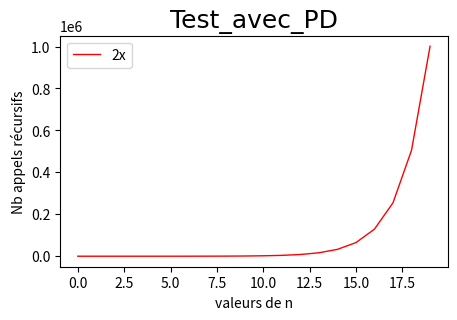

Recreate this plot in Python.
# -*- coding: utf-8 -*-
"""
Created on Sat Oct 15 21:29:46 2022

[redacted]
"""
from math import * 
import matplotlib.pyplot as plt
import numpy as np
import pandas as pd
V = [1,1,4,1,2,3,4,5,1,4,3,2,1,5,4,2,4,1,3,5,7,1,3,6,5,1,1,2,4,2,6,5,1,1,4,1,2,3,4,5,1,4,3,2,1,5,4,2,4,1,3,5,7,1,3,6,5,1,1,2,4,2,6,5
     ,1,1,4,1,2,3,4,5,1,4,3,2,1,5,4,2,4,1,3,5,7,1,3,6,5,1,1,2,4,2,6,5,1,1,4,1,2,3,4,5,1,4,3,2,1,5,4,2,4,1,3,5,7,1,3,6,5,1,1,2,4,2,6,5
     ]
W = [2,2,2,4,1,2,4,5,2,1,1,3,4,2,3,1,2,1,1,2,3,2,1,2,2,2,1,2,1,2,3,1,2,2,2,4,1,2,4,5,2,1,1,3,4,2,3,1,2,1,1,2,3,2,1,2,2,2,1,2,1,2,3,1
     ,2,2,2,4,1,2,4,5,2,1,1,3,4,2,3,1,2,1,1,2,3,2,1,2,2,2,1,2,1,2,3,1,2,2,2,4,1,2,4,5,2,1,1,3,4,2,3,1,2,1,1,2,3,2,1,2,2,2,1,2,1,2,3,1]
n=20  #nb elem
w=20    #poids maximal
Cpt=0  #cpt d'appel
Calls = [] #les appels (val de i et j)

def P(i,j):
    global Cpt
    Cpt += 1
    if i==0 or j==0:
        return 0
    elif j<W[i-1] and i>0:
        return P(i-1,j)
    else:        
        return max(P(i-1,j), P(i-1,j-W[i-1])+V[i-1])
    
Val = np.full((n,w),-1,dtype=int) #tab de val deja calculees
def P_opt(i,j):
    global Cpt
    Cpt +=1
    if i==0 or j==0:
        return 0
    elif j<W[i-1] and i>0:
        
        if(Val[i-2,j-1]!=-1):
            Val[i-1,j-1]=Val[i-2,j-1]
            return Val[i-2,j-1]
        else:
                
            if(i-1==0 or j==0):
                tmp = 0
            else:
                tmp = P(i-1,j)
        
            Val[i-1,j-1] = tmp
            return tmp
    else:
        
        if(Val[i-2,j-1]!=-1):
            tmp1= Val[i-2,j-1]
        else:
            if(i-1==0 or j==0):
                tmp1 = 0
            else:
                tmp1 = P(i-1,j)
                
        if(Val[i-2,j-W[i-1]-1]!=-1):
            tmp2 = Val[i-2,j-W[i-1]-1]
        else:
            if(i-1==0 or j-W[i-1]==0):
                tmp2 = 0
            else:
                tmp2 = P(i-1,j-W[i-1])
            
        Val[i-1,j-1] = max(tmp1,tmp2+V[i-1])
        return  Val[i-1,j-1]
    

def plot_data(x_data,y_data,graph_legend):
    #resize the graph
    plt.figure(figsize=(5,3),dpi=100)
    
    
    plt.plot(x_data,y_data,label='2x',color='red', 
             linewidth=1)


    
    plt.xlabel('valeurs de n')
    plt.ylabel('Nb appels récursifs')
    plt.title(graph_legend,fontdict={'fontname':'Comic Sans MS','fontsize':18})
    
    #Adding a legend
    plt.legend()
    plt.show()
    plt.savefig("{}.png".format(graph_legend),dpi=300)



def test_fct(Pf,w,sup,graph_legend):
    n = 0
    tab_n=[]
    tab_cpt=[]
    global Cpt
    global Val
    for n in range(0,sup):
        Cpt=0
        Val = np.full((n,w),-1,dtype=int) #tab de val deja calculees
        P_opt(n,w)
        tab_n.append(n)
        tab_cpt.append(Cpt)
    plot_data(tab_n, tab_cpt, graph_legend)        


#test_fct(P,30,12,"Test_sans_PD")
test_fct(P_opt,30,20,"Test_avec_PD")